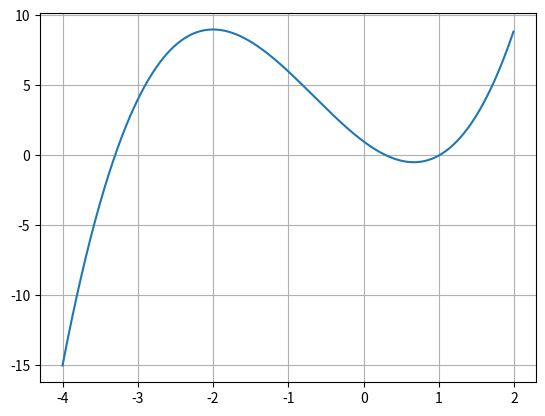

The matplotlib source for this figure:
import numpy as np
import matplotlib.pyplot as plt

eps = 0.0001

# some function
f = lambda x: x ** 3 + 2 * x ** 2 - 4 * x + 1
# derivative definition
derivative = lambda x: (f(x + eps) - f(x)) / eps
# 2nd order derivative
derivative2 = lambda x: (f(x + eps) - 2 * f(x) + f(x - eps)) / (eps ** 2)

def find_extrema(x):
    '''
    finding local minima/maxima
    of given function(f(x))
    '''
    extrema = [x[0]]

    for i in range(1, len(x) - 1):
        if (f(x[i - 1]) > f(x[i]) < f(x[i + 1])) or \
           (f(x[i - 1]) < f(x[i]) > f(x[i + 1])):
           extrema += [x[i]]
    extrema += [x[-1]]
    return extrema


def bisection(low, high):
    '''
    bisection method
    finding equation roots
    '''
    # 2 values have the same sign
    if f(low) * f(high) > 0: return None
    else:
        eps = 0.001     # root finding precision
        # found = False   # finding condition
        while (high-low)/2 > eps:
            mid = round((high+low)/2, 5)
            print(f'{low}\t{high}\t{mid}')
            if abs(f(mid)) < eps:
                return mid
            elif f(low)*f(mid) < 0:
                high = mid
            else:
                low = mid
        return mid


def newton(a, b):
    '''
    tangent line method
    '''
    if f(a) * f(b) > 0: return None
    else:
        eps = 0.0001 # root precision
        return


def biroots(extr):
    root = []
    for i in range(len(extr) - 1):
        x0 = bisection(extr[i], extr[i + 1])
        if x0 != None:
            root += [x0]

    return root


def newroots(extr):
    root = []
    for i in range(len(extr) - 1):
        x0 = newton(extr[i], extr[i + 1])
        if x0 != None:
            root += [x0]
    return root

x = np.arange(-4, 2, 0.01)
y = f(x)

# find local min-max
extr = find_extrema(x)
print(extr)
#
print(biroots(extr))
print(newroots(extr))

fig, ax = plt.subplots()
ax.plot(x, y)
ax.grid(True)
plt.show()
